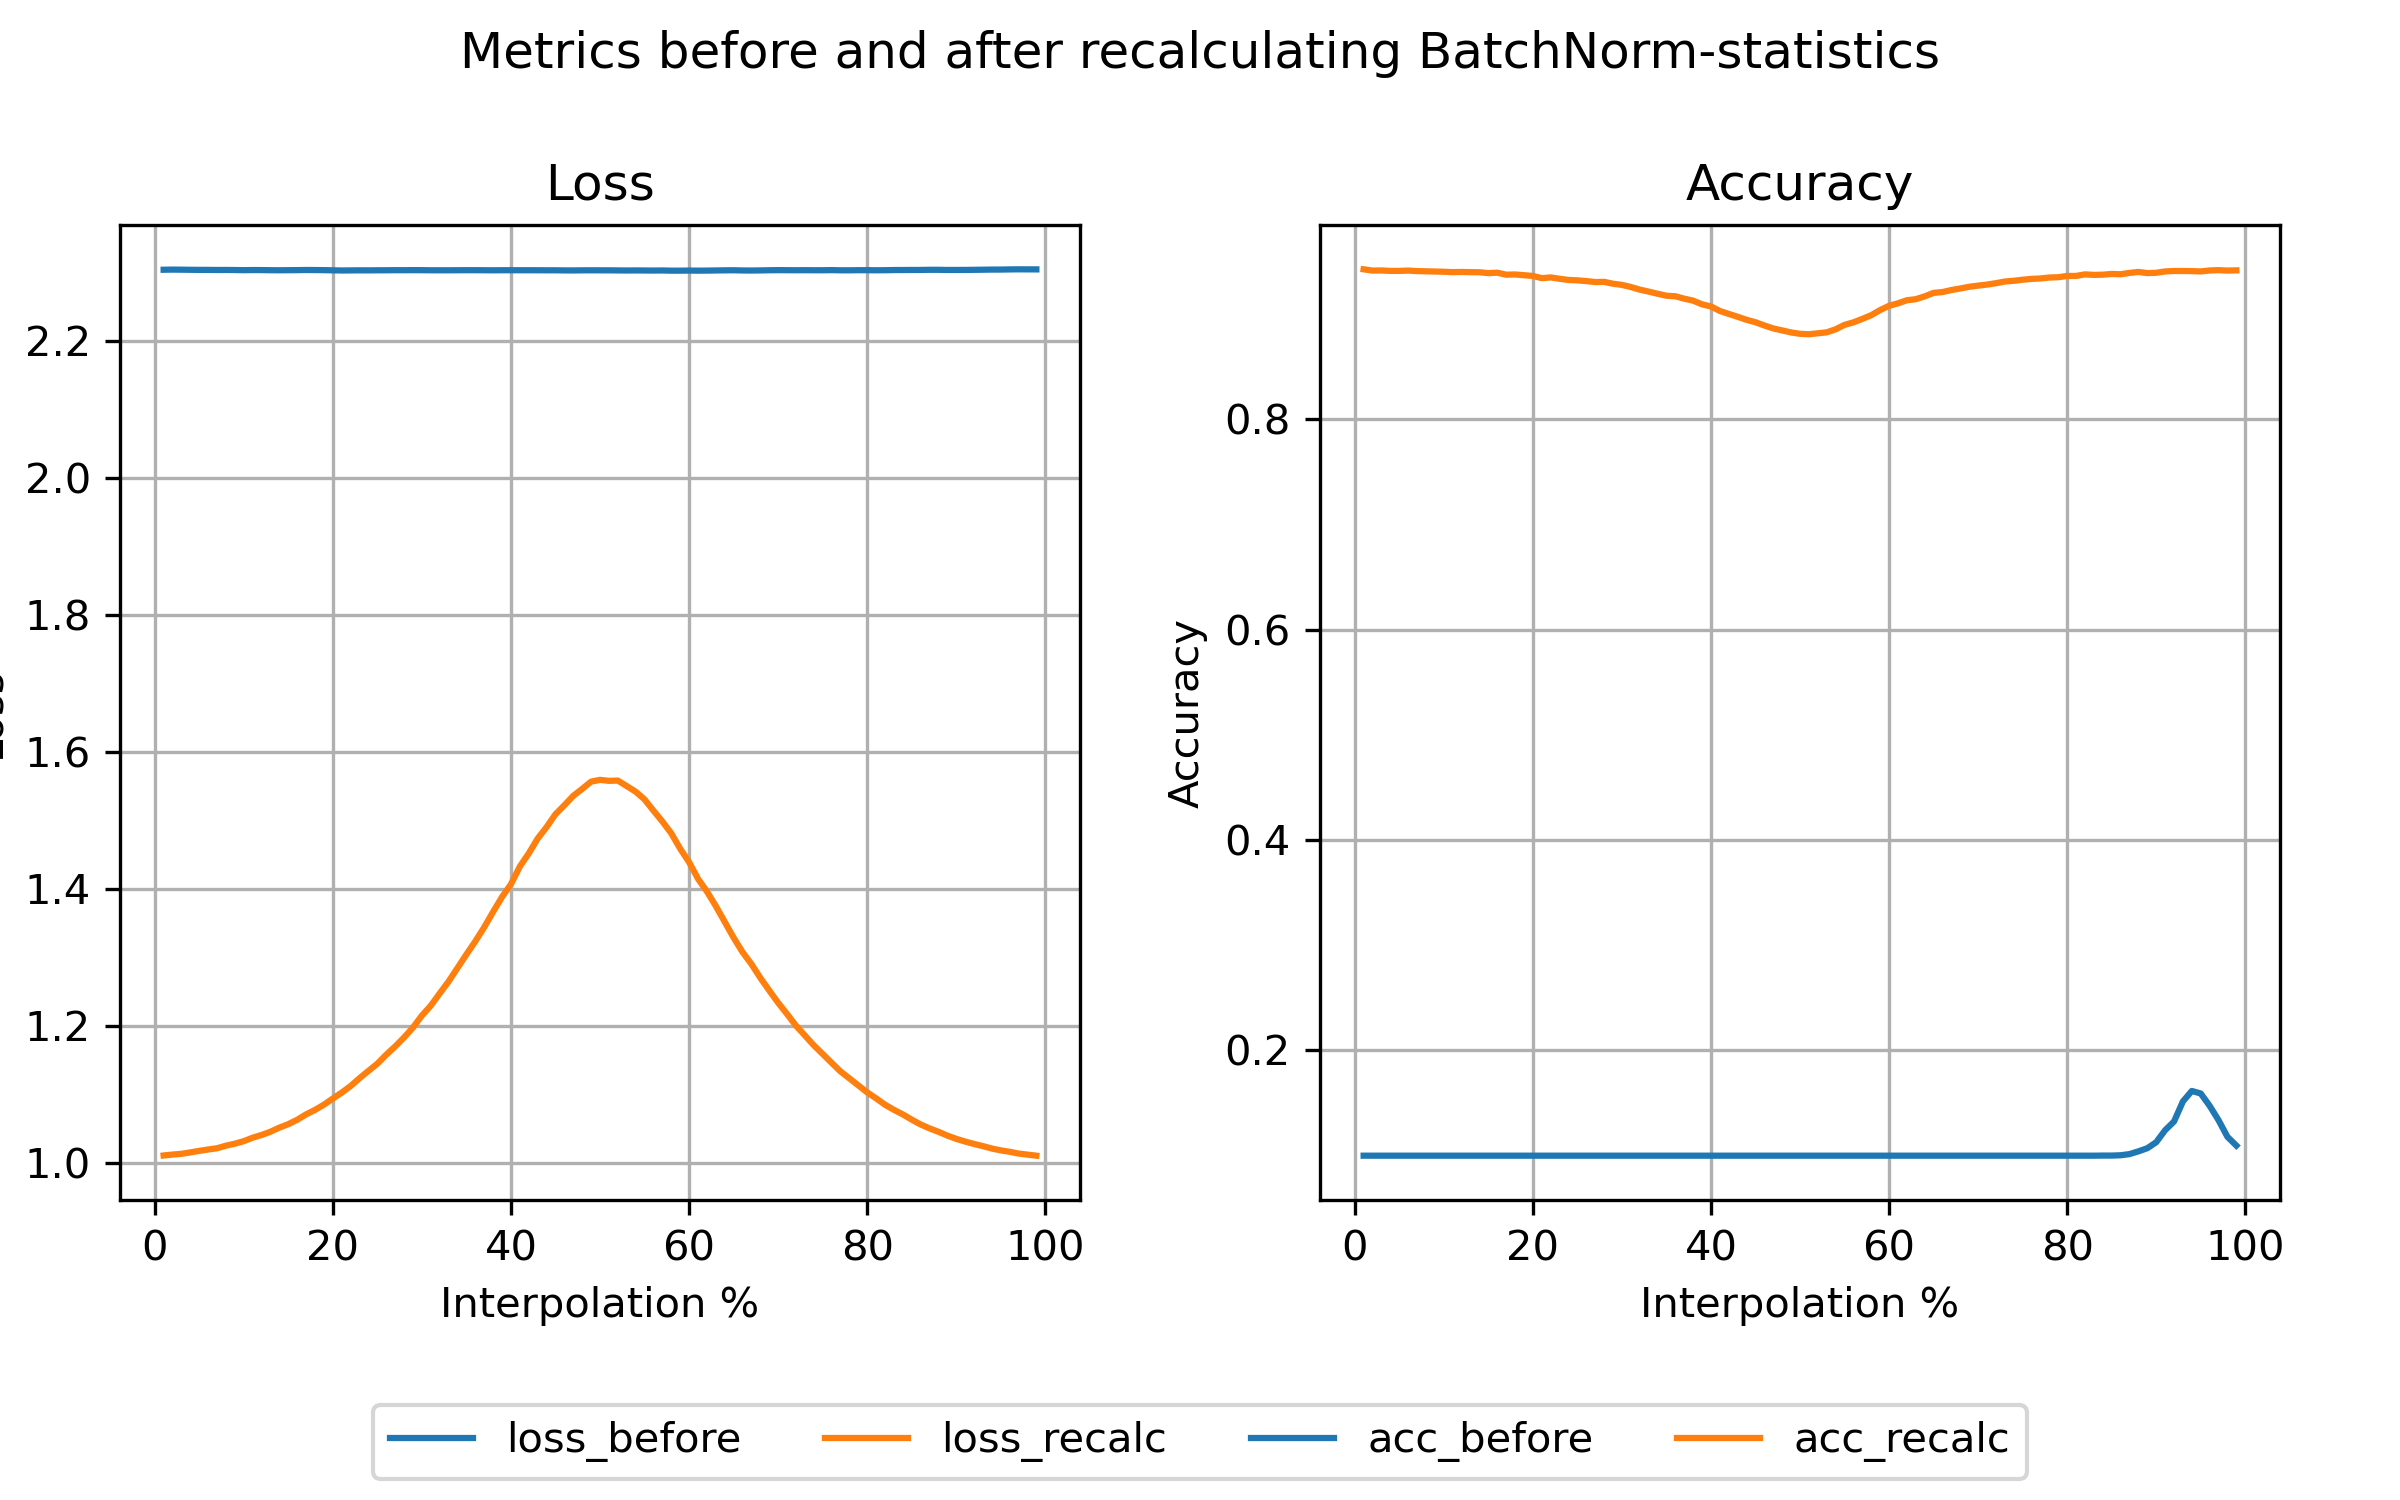

Values plotted in this chart, from the file beside it:
step, loss_before, loss_recalc, acc_before, acc_recalc
1, 2.304, 1.011, 0.1, 0.9424
2, 2.304, 1.012, 0.1, 0.9412
3, 2.304, 1.013, 0.1, 0.9413
4, 2.303, 1.015, 0.1, 0.9409
5, 2.303, 1.018, 0.1, 0.9409
6, 2.303, 1.02, 0.1, 0.9412
7, 2.303, 1.022, 0.1, 0.9407
8, 2.303, 1.025, 0.1, 0.9405
9, 2.303, 1.028, 0.1, 0.9403
10, 2.303, 1.032, 0.1, 0.9401
11, 2.303, 1.037, 0.1, 0.9397
12, 2.303, 1.041, 0.1, 0.9399
13, 2.303, 1.046, 0.1, 0.9397
14, 2.303, 1.052, 0.1, 0.9396
15, 2.303, 1.057, 0.1, 0.9388
16, 2.303, 1.063, 0.1, 0.9392
17, 2.303, 1.071, 0.1, 0.9373
18, 2.303, 1.077, 0.1, 0.9375
19, 2.303, 1.085, 0.1, 0.9368
20, 2.303, 1.094, 0.1, 0.9361
21, 2.302, 1.103, 0.1, 0.934
22, 2.303, 1.112, 0.1, 0.9347
23, 2.303, 1.124, 0.1, 0.9334
24, 2.303, 1.134, 0.1, 0.9323
25, 2.303, 1.145, 0.1, 0.9319
26, 2.303, 1.158, 0.1, 0.9312
27, 2.303, 1.17, 0.1, 0.9303
28, 2.303, 1.183, 0.1, 0.9305
29, 2.303, 1.198, 0.1, 0.9287
30, 2.303, 1.215, 0.1, 0.9276
31, 2.303, 1.23, 0.1, 0.9256
32, 2.303, 1.248, 0.1, 0.9231
33, 2.303, 1.265, 0.1, 0.9212
34, 2.303, 1.285, 0.1, 0.9192
35, 2.303, 1.304, 0.1, 0.9173
36, 2.303, 1.324, 0.1, 0.9168
37, 2.303, 1.344, 0.1, 0.9145
38, 2.303, 1.367, 0.1, 0.9126
39, 2.303, 1.388, 0.1, 0.9091
40, 2.303, 1.407, 0.1, 0.9071
41, 2.303, 1.433, 0.1, 0.9028
42, 2.303, 1.452, 0.1, 0.9
43, 2.303, 1.473, 0.1, 0.8973
44, 2.303, 1.49, 0.1, 0.8944
45, 2.303, 1.509, 0.1, 0.8921
46, 2.303, 1.522, 0.1, 0.889
47, 2.303, 1.536, 0.1, 0.8862
48, 2.303, 1.546, 0.1, 0.8843
49, 2.303, 1.557, 0.1, 0.8824
50, 2.303, 1.559, 0.1, 0.8811
51, 2.303, 1.558, 0.1, 0.8807
52, 2.303, 1.558, 0.1, 0.8816
53, 2.302, 1.55, 0.1, 0.8825
54, 2.303, 1.542, 0.1, 0.8854
55, 2.302, 1.531, 0.1, 0.8896
56, 2.302, 1.514, 0.1, 0.892
57, 2.303, 1.498, 0.1, 0.8953
58, 2.302, 1.481, 0.1, 0.8988
59, 2.302, 1.459, 0.1, 0.9037
60, 2.302, 1.439, 0.1, 0.9077
... 39 more rows
